Dataset: RFMID - Cropped (GitHub, mys3lfasfaan/Advanced_Retinal_Classification). Classes: ARMD, MYA, normal, TSLN.

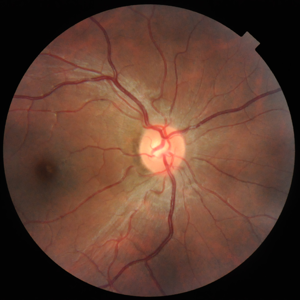
Label: normal

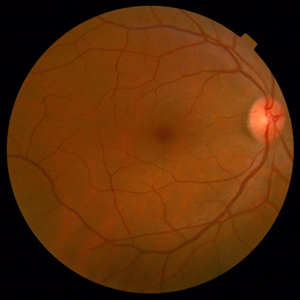
Label: normal

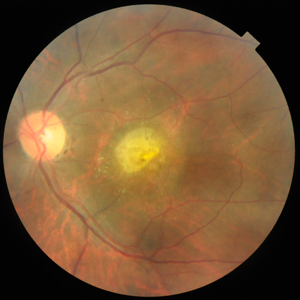
Label: ARMD

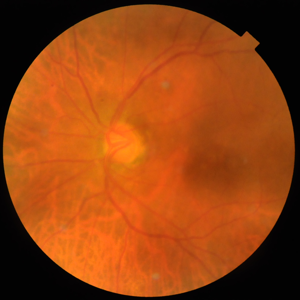
Label: TSLN

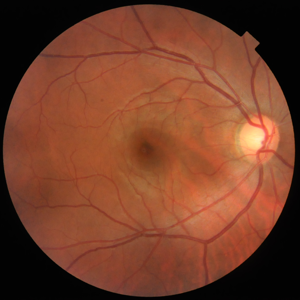
Label: normal

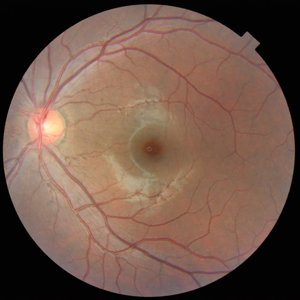
Label: normal
